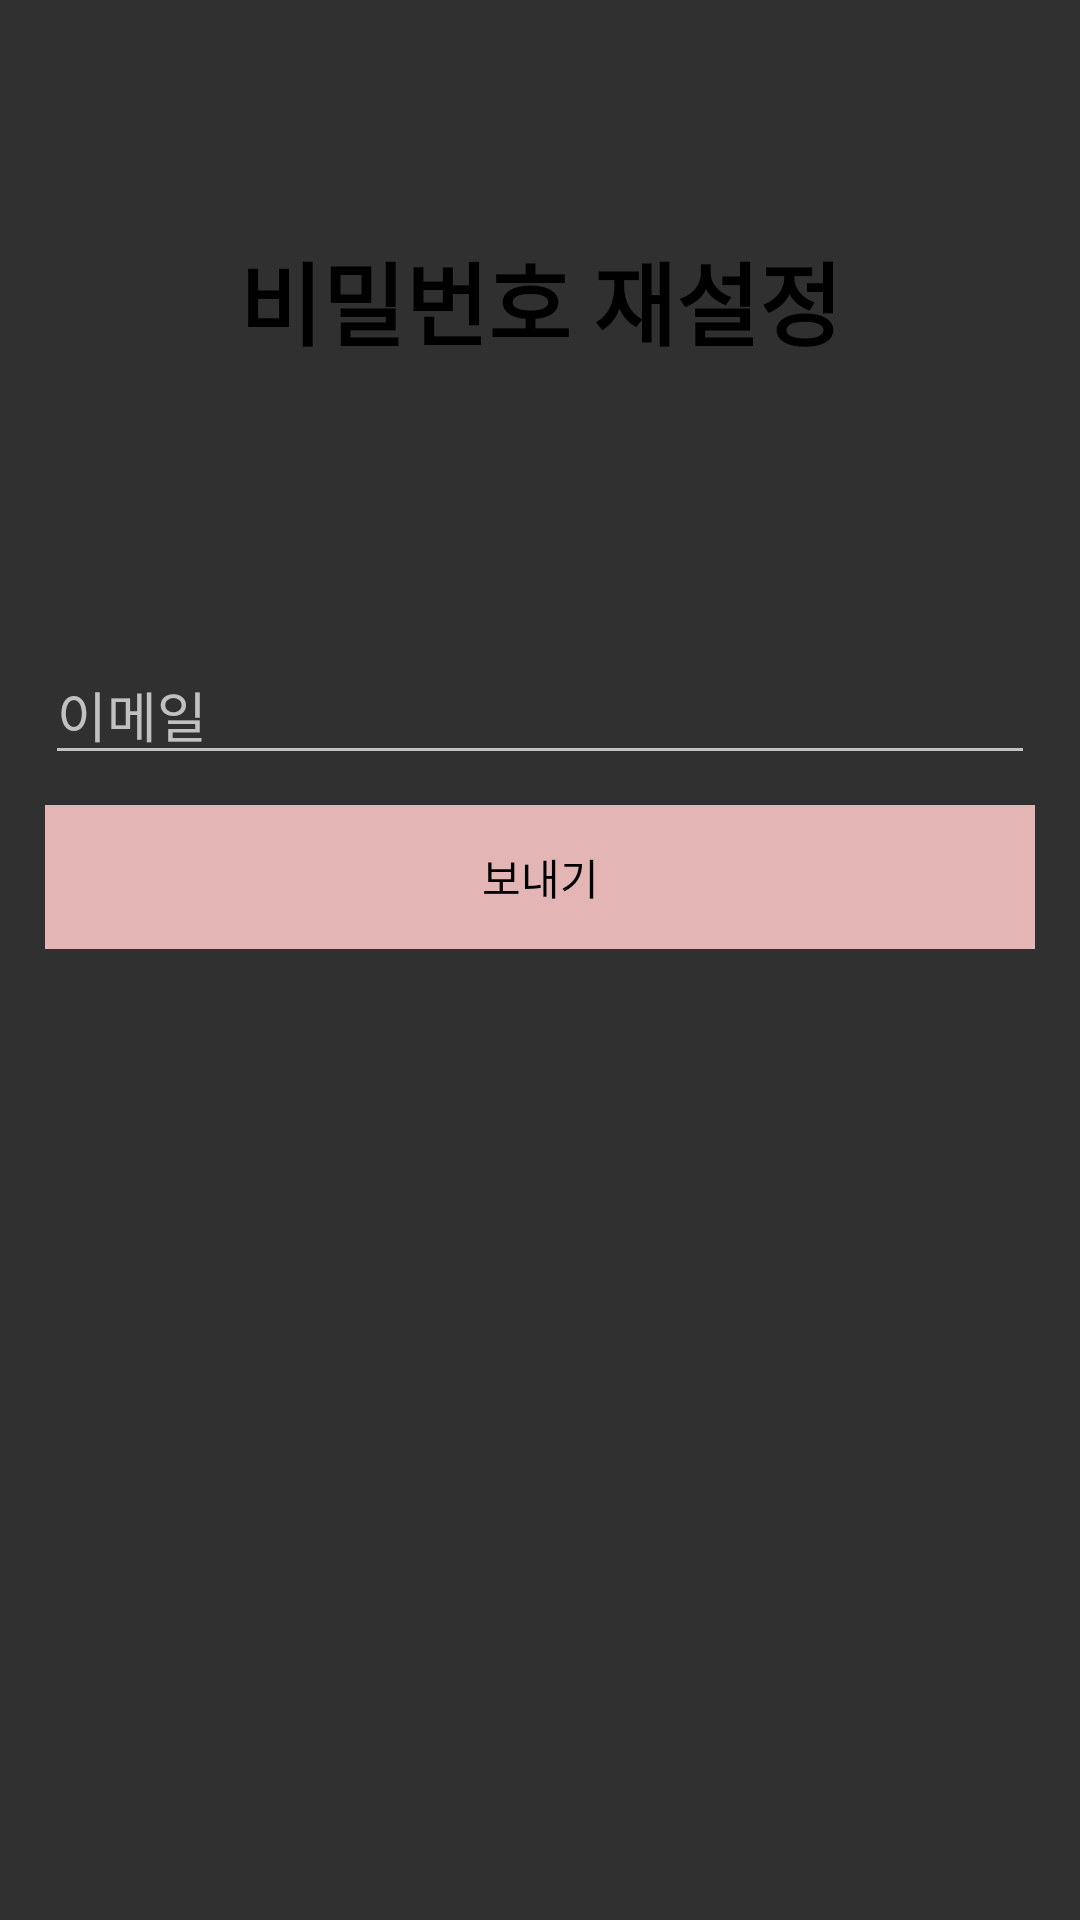

Produce the Android XML layout that renders to this screen, including the resource entries it uses.
<!-- AndroidManifest.xml: application theme Theme.AppCompat.NoActionBar -->
<!-- res/layout/activity_password_reset.xml -->
<?xml version="1.0" encoding="utf-8"?>
<LinearLayout xmlns:android="http://schemas.android.com/apk/res/android"
    android:layout_width="match_parent"
    android:layout_height="match_parent"
    android:orientation="vertical">
    <TextView
        android:text="비밀번호 재설정"
        android:textSize="30dp"
        android:textStyle="bold"
        android:textColor="#000000"
        android:gravity="center"
        android:layout_width="match_parent"
        android:layout_height="200dp">
    </TextView>
    <LinearLayout
        android:layout_width="match_parent"
        android:layout_height="wrap_content"
        android:orientation="vertical"
        android:padding="15dp"
        android:layout_marginBottom="5dp"
        >

        <EditText
            android:id="@+id/email_et"
            android:hint="이메일"
            android:layout_marginBottom="10dp"
            android:layout_width="match_parent"
            android:layout_height="wrap_content"></EditText>


        <Button
            android:id="@+id/send_btn"
            android:text="보내기"
            android:textColor="@color/black"
            android:background="#E3B5B5"
            android:layout_width="match_parent"
            android:layout_height="wrap_content">

        </Button>

    </LinearLayout>


</LinearLayout>
<!-- resources referenced by this layout -->
<resources>
  <style name="Theme.AppCompat.NoActionBar">
          <item name="windowActionBar">false</item>
          <item name="windowNoTitle">true</item>
  
      </style>
  <!-- not gathered from this repository: default colours our renderer supplied (Android Studio template values) -->
  <color name="black">#FF000000</color>
</resources>
